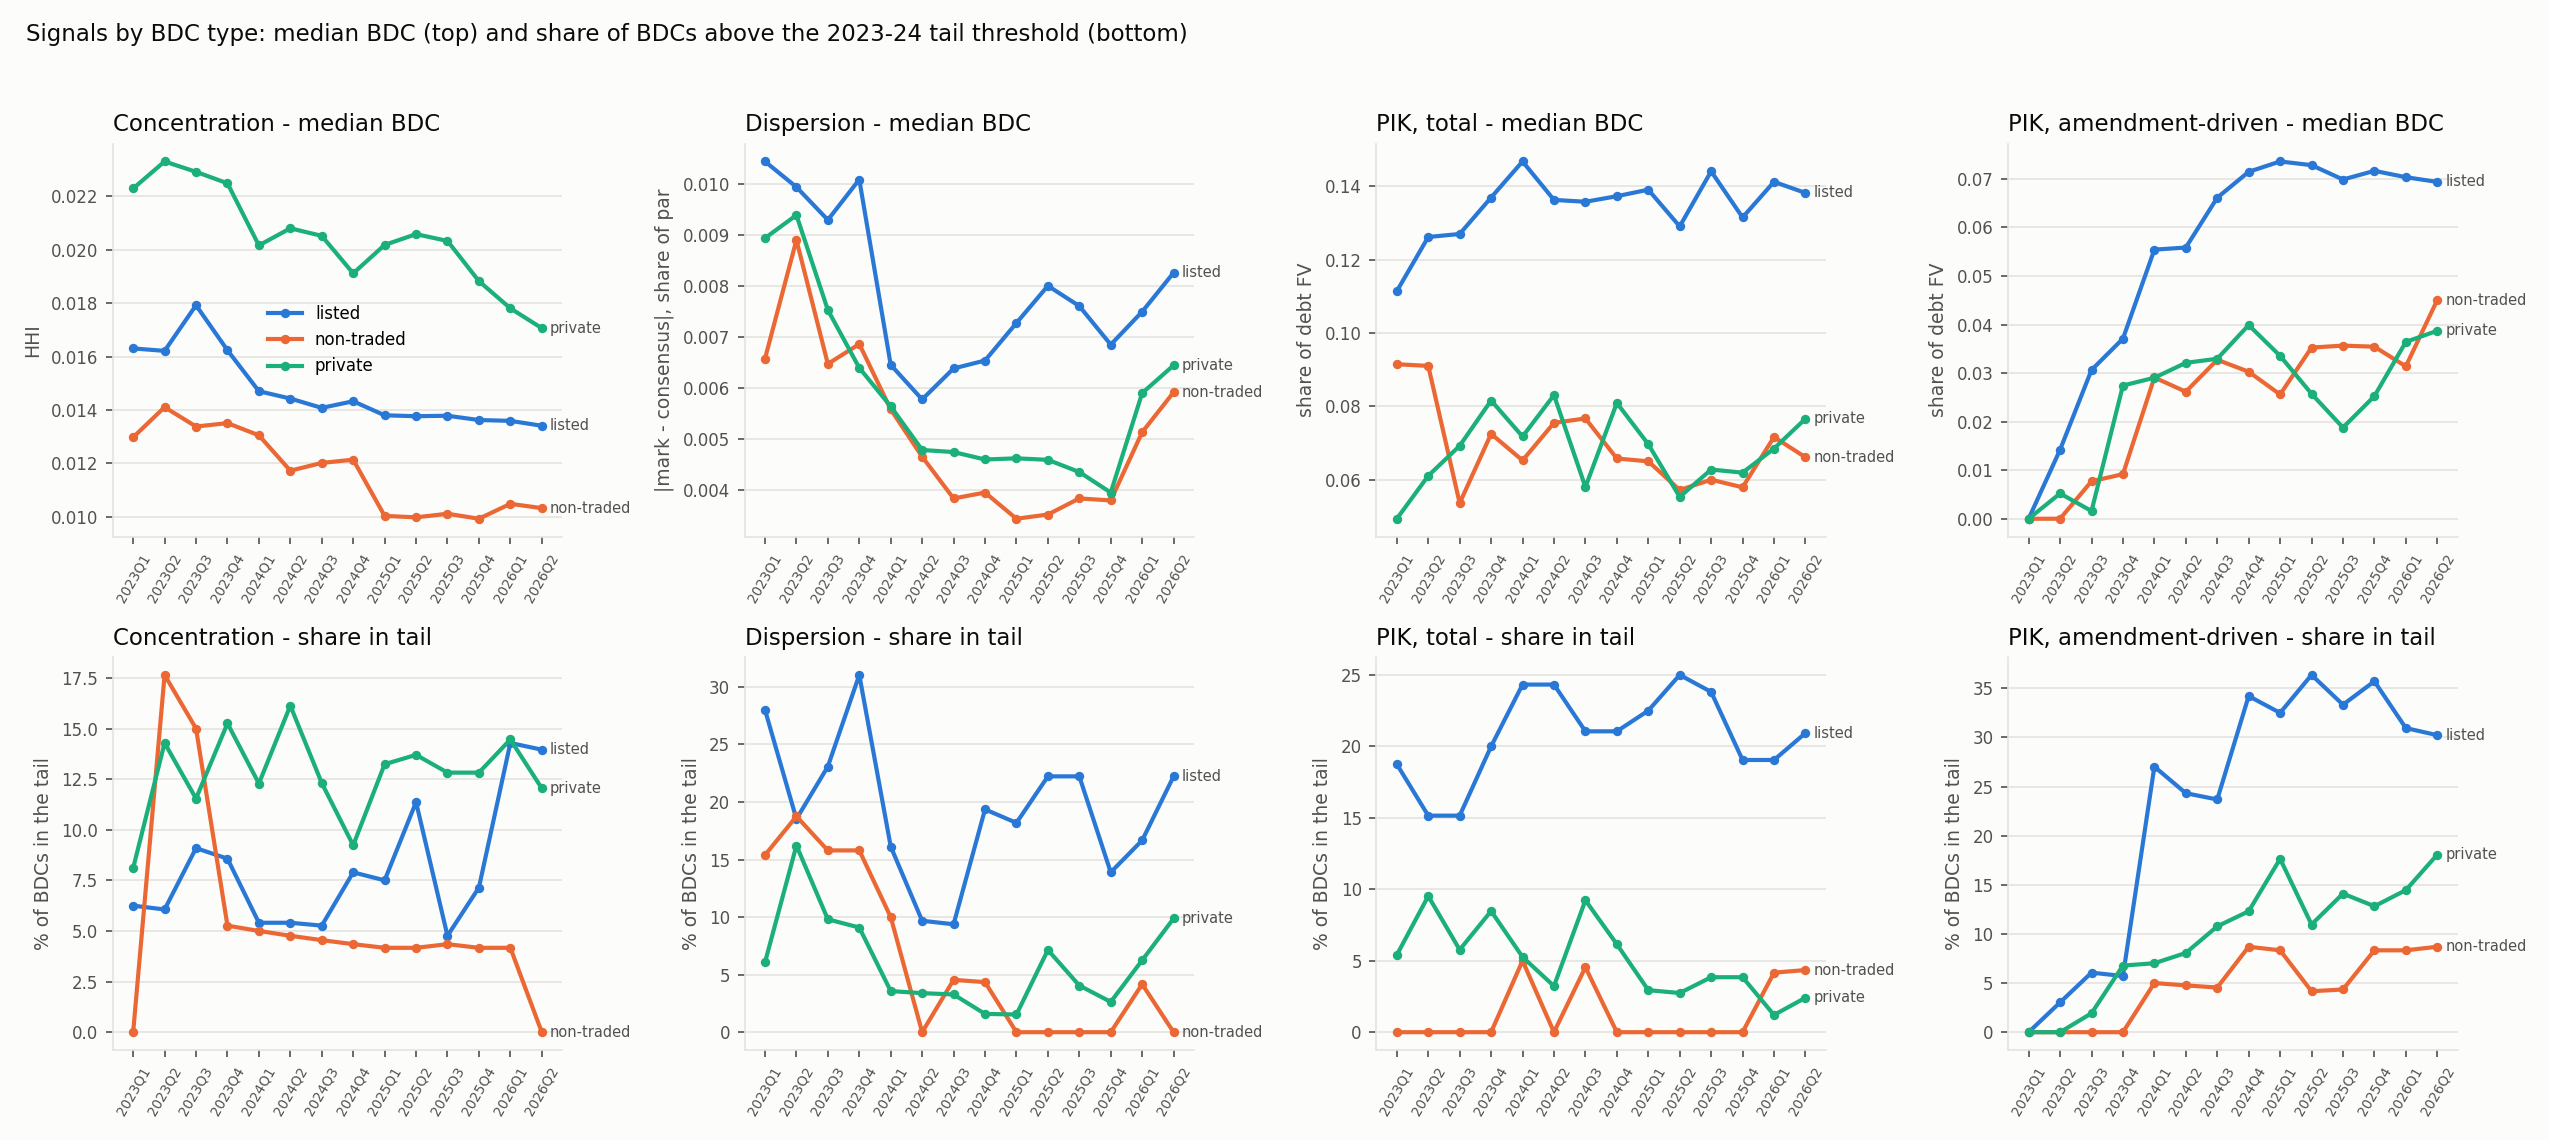

The file beside this chart, header and first rows:
cal_q, bdc_type, median, n, share_in_tail, signal, threshold
2023Q1, listed, 0.01631, 32, 0.0625, concentration, 0.04591
2023Q1, non-traded, 0.01298, 13, 0.0, concentration, 0.04591
2023Q1, private, 0.0223, 37, 0.08108, concentration, 0.04591
2023Q2, listed, 0.01621, 33, 0.06061, concentration, 0.04591
2023Q2, non-traded, 0.01411, 17, 0.1765, concentration, 0.04591
2023Q2, private, 0.02331, 42, 0.1429, concentration, 0.04591
2023Q3, listed, 0.01792, 33, 0.09091, concentration, 0.04591
2023Q3, non-traded, 0.01338, 20, 0.15, concentration, 0.04591
2023Q3, private, 0.02292, 52, 0.1154, concentration, 0.04591
2023Q4, listed, 0.01624, 35, 0.08571, concentration, 0.04591
2023Q4, non-traded, 0.01351, 19, 0.05263, concentration, 0.04591
2023Q4, private, 0.02249, 59, 0.1525, concentration, 0.04591
2024Q1, listed, 0.0147, 37, 0.05405, concentration, 0.04591
2024Q1, non-traded, 0.01305, 20, 0.05, concentration, 0.04591
2024Q1, private, 0.02016, 57, 0.1228, concentration, 0.04591
2024Q2, listed, 0.01443, 37, 0.05405, concentration, 0.04591
2024Q2, non-traded, 0.01173, 21, 0.04762, concentration, 0.04591
2024Q2, private, 0.0208, 62, 0.1613, concentration, 0.04591
2024Q3, listed, 0.01408, 38, 0.05263, concentration, 0.04591
2024Q3, non-traded, 0.01202, 22, 0.04545, concentration, 0.04591
2024Q3, private, 0.02052, 65, 0.1231, concentration, 0.04591
2024Q4, listed, 0.01433, 38, 0.07895, concentration, 0.04591
2024Q4, non-traded, 0.01214, 23, 0.04348, concentration, 0.04591
2024Q4, private, 0.01912, 65, 0.09231, concentration, 0.04591
2025Q1, listed, 0.0138, 40, 0.075, concentration, 0.04591
2025Q1, non-traded, 0.01003, 24, 0.04167, concentration, 0.04591
2025Q1, private, 0.02018, 68, 0.1324, concentration, 0.04591
2025Q2, listed, 0.01377, 44, 0.1136, concentration, 0.04591
2025Q2, non-traded, 0.009981, 24, 0.04167, concentration, 0.04591
2025Q2, private, 0.02059, 73, 0.137, concentration, 0.04591
2025Q3, listed, 0.01378, 42, 0.04762, concentration, 0.04591
2025Q3, non-traded, 0.01012, 23, 0.04348, concentration, 0.04591
2025Q3, private, 0.02033, 78, 0.1282, concentration, 0.04591
2025Q4, listed, 0.01362, 42, 0.07143, concentration, 0.04591
2025Q4, non-traded, 0.009928, 24, 0.04167, concentration, 0.04591
2025Q4, private, 0.01883, 78, 0.1282, concentration, 0.04591
2026Q1, listed, 0.01359, 42, 0.1429, concentration, 0.04591
2026Q1, non-traded, 0.01049, 24, 0.04167, concentration, 0.04591
2026Q1, private, 0.01781, 83, 0.1446, concentration, 0.04591
2026Q2, listed, 0.01341, 43, 0.1395, concentration, 0.04591
2026Q2, non-traded, 0.01033, 23, 0.0, concentration, 0.04591
2026Q2, private, 0.01706, 83, 0.1205, concentration, 0.04591
2023Q1, listed, 0.01044, 25, 0.28, dispersion, 0.01454
2023Q1, non-traded, 0.006579, 13, 0.1538, dispersion, 0.01454
2023Q1, private, 0.008937, 33, 0.06061, dispersion, 0.01454
2023Q2, listed, 0.009936, 27, 0.1852, dispersion, 0.01454
2023Q2, non-traded, 0.0089, 16, 0.1875, dispersion, 0.01454
2023Q2, private, 0.009387, 37, 0.1622, dispersion, 0.01454
2023Q3, listed, 0.009293, 26, 0.2308, dispersion, 0.01454
2023Q3, non-traded, 0.006476, 19, 0.1579, dispersion, 0.01454
2023Q3, private, 0.007531, 51, 0.09804, dispersion, 0.01454
2023Q4, listed, 0.01008, 29, 0.3103, dispersion, 0.01454
2023Q4, non-traded, 0.006865, 19, 0.1579, dispersion, 0.01454
2023Q4, private, 0.006399, 55, 0.09091, dispersion, 0.01454
2024Q1, listed, 0.006457, 31, 0.1613, dispersion, 0.01454
2024Q1, non-traded, 0.005587, 20, 0.1, dispersion, 0.01454
2024Q1, private, 0.005645, 56, 0.03571, dispersion, 0.01454
2024Q2, listed, 0.005782, 31, 0.09677, dispersion, 0.01454
2024Q2, non-traded, 0.00466, 21, 0.0, dispersion, 0.01454
2024Q2, private, 0.004793, 59, 0.0339, dispersion, 0.01454
... 108 more rows
